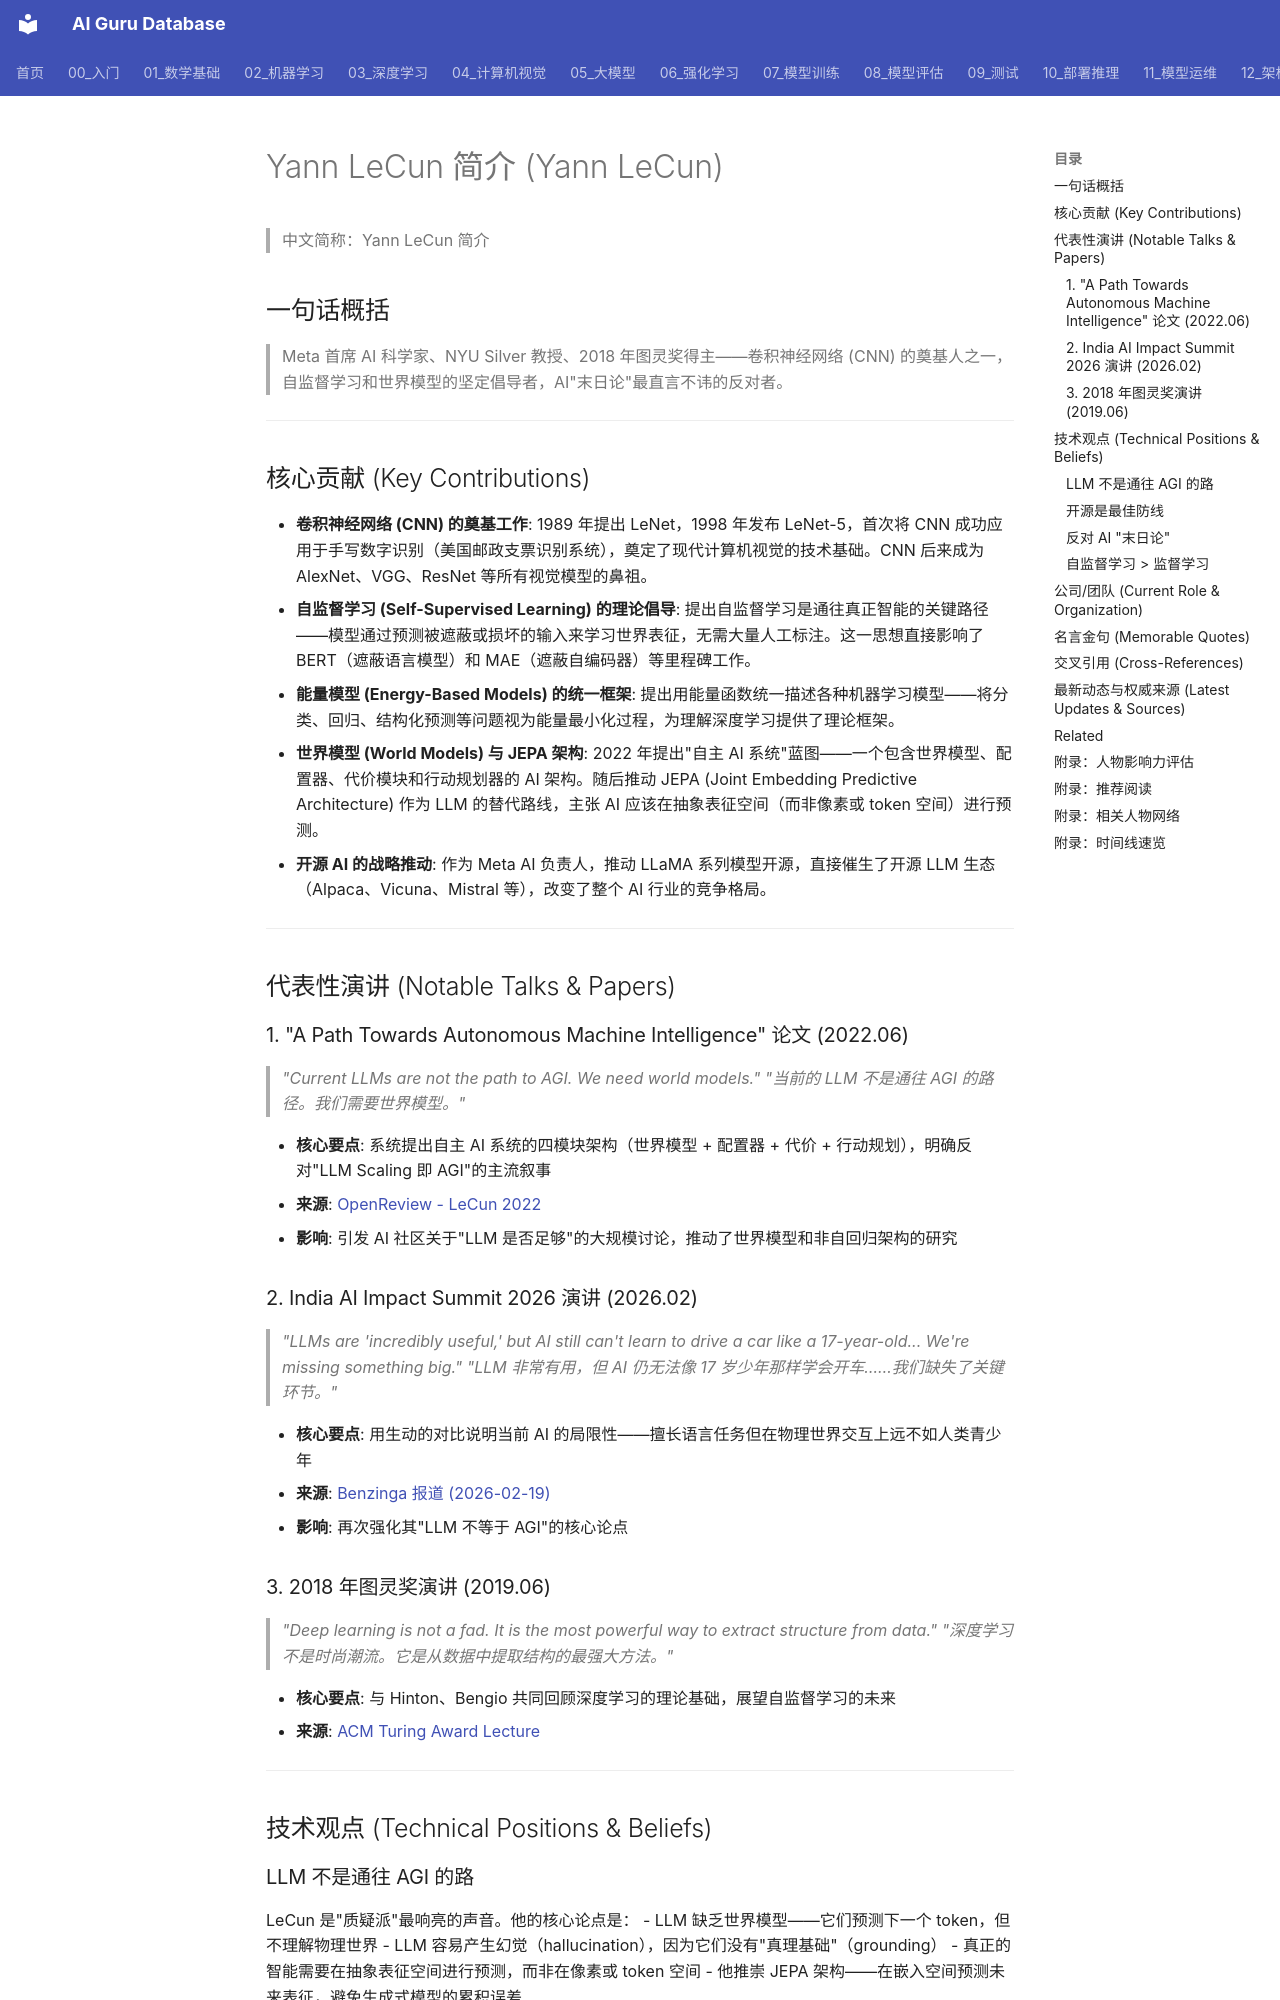

repository: ai-guru-global/ai-guru-database · page: 19_业界观点/28_Yann_LeCun_杨立昆/01_关于/index.html · generator: mkdocs

---
title: Yann LeCun 简介 (Yann LeCun)
category: 19-talks-yann-lecun
tags: ["talks", "speeches", "insights", "leaders", "Meta-AI", "CNN", "self-supervised-learning", "world-models"]
summary: "**一句话概括**: Meta 首席 AI 科学家，CNN 之父与图灵奖得主，以世界模型和开源路线挑战 LLM 主导范式。"
created: 2026-05-31
updated: 2026-06-05
tier: supporting
aliases:
  - About
sources: []

name_zh: "Yann LeCun 简介"
---
# Yann LeCun 简介 (Yann LeCun)

> 中文简称：Yann LeCun 简介

## 一句话概括

> Meta 首席 AI 科学家、NYU Silver 教授、2018 年图灵奖得主——卷积神经网络 (CNN) 的奠基人之一，自监督学习和世界模型的坚定倡导者，AI"末日论"最直言不讳的反对者。

---

## 核心贡献 (Key Contributions)

- **卷积神经网络 (CNN) 的奠基工作**: 1989 年提出 LeNet，1998 年发布 LeNet-5，首次将 CNN 成功应用于手写数字识别（美国邮政支票识别系统），奠定了现代计算机视觉的技术基础。CNN 后来成为 AlexNet、VGG、ResNet 等所有视觉模型的鼻祖。
- **自监督学习 (Self-Supervised Learning) 的理论倡导**: 提出自监督学习是通往真正智能的关键路径——模型通过预测被遮蔽或损坏的输入来学习世界表征，无需大量人工标注。这一思想直接影响了 BERT（遮蔽语言模型）和 MAE（遮蔽自编码器）等里程碑工作。
- **能量模型 (Energy-Based Models) 的统一框架**: 提出用能量函数统一描述各种机器学习模型——将分类、回归、结构化预测等问题视为能量最小化过程，为理解深度学习提供了理论框架。
- **世界模型 (World Models) 与 JEPA 架构**: 2022 年提出"自主 AI 系统"蓝图——一个包含世界模型、配置器、代价模块和行动规划器的 AI 架构。随后推动 JEPA (Joint Embedding Predictive Architecture) 作为 LLM 的替代路线，主张 AI 应该在抽象表征空间（而非像素或 token 空间）进行预测。
- **开源 AI 的战略推动**: 作为 Meta AI 负责人，推动 LLaMA 系列模型开源，直接催生了开源 LLM 生态（Alpaca、Vicuna、Mistral 等），改变了整个 AI 行业的竞争格局。

---

## 代表性演讲 (Notable Talks & Papers)

### 1. "A Path Towards Autonomous Machine Intelligence" 论文 (2022.06)

> *"Current LLMs are not the path to AGI. We need world models."*
> *"当前的 LLM 不是通往 AGI 的路径。我们需要世界模型。"*

- **核心要点**: 系统提出自主 AI 系统的四模块架构（世界模型 + 配置器 + 代价 + 行动规划），明确反对"LLM Scaling 即 AGI"的主流叙事
- **来源**: [OpenReview - LeCun 2022](https://openreview.net/pdf?id=BZ5a1r-kVsf)
- **影响**: 引发 AI 社区关于"LLM 是否足够"的大规模讨论，推动了世界模型和非自回归架构的研究

### 2. India AI Impact Summit 2026 演讲 (2026.02)

> *"LLMs are 'incredibly useful,' but AI still can't learn to drive a car like a 17-year-old... We're missing something big."*
> *"LLM 非常有用，但 AI 仍无法像 17 岁少年那样学会开车……我们缺失了关键环节。"*

- **核心要点**: 用生动的对比说明当前 AI 的局限性——擅长语言任务但在物理世界交互上远不如人类青少年
- **来源**: [Benzinga 报道 (2026-02-19)](https://www.benzinga.com/markets/tech/26/02/50741555/yann-lecun-says-llms-are-incredibly-useful-but-ai-still-cant-learn-to-drive-a-car-like-a-17-year-old)
- **影响**: 再次强化其"LLM 不等于 AGI"的核心论点
